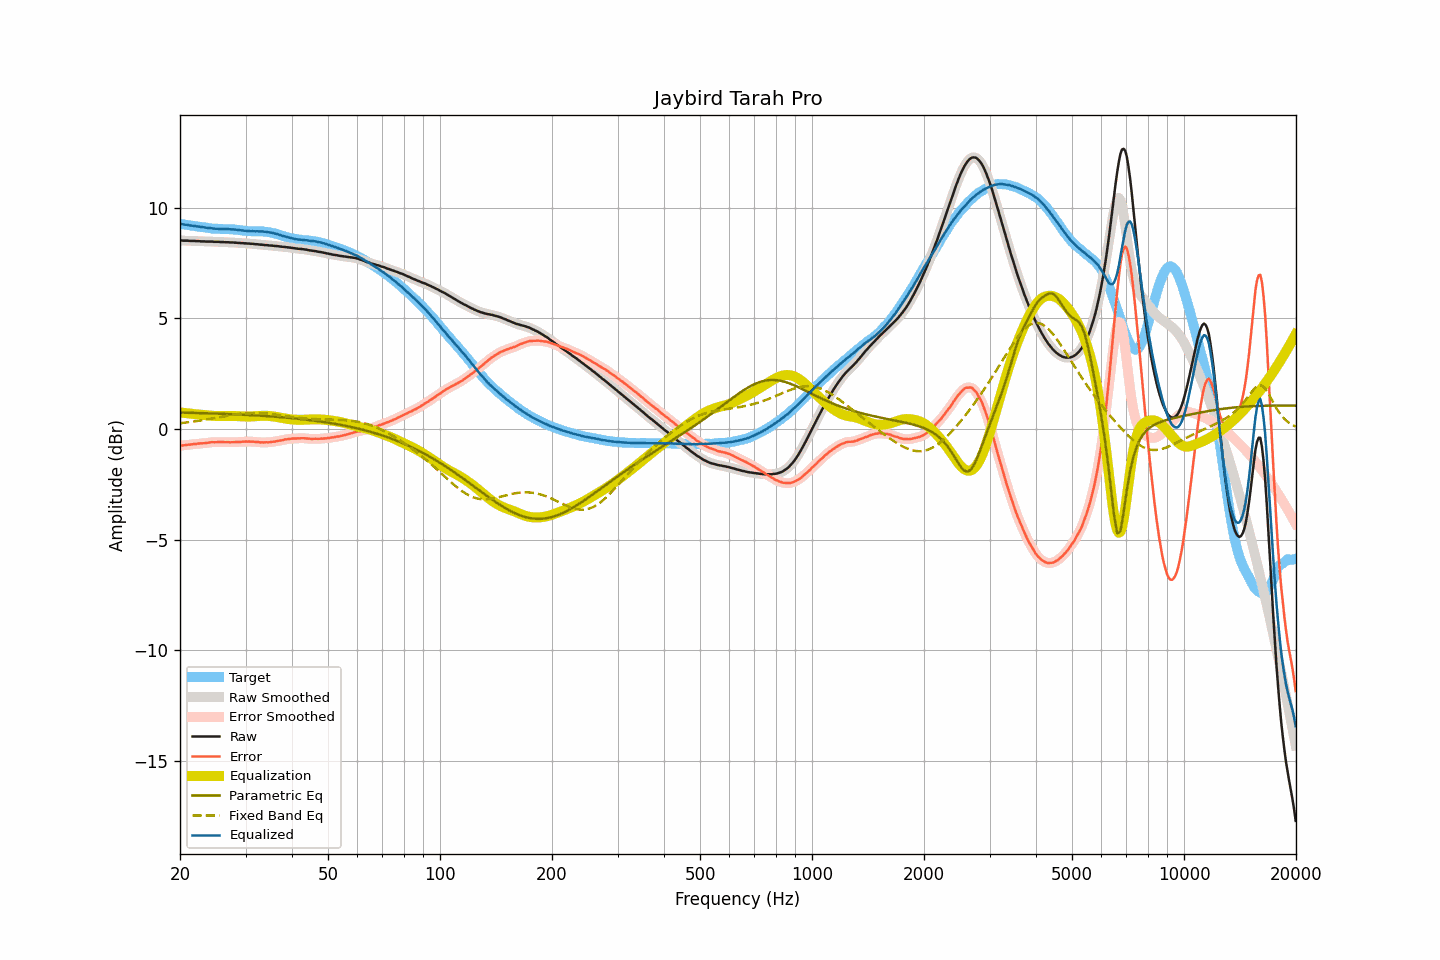

Source data for this figure (header and first rows):
frequency, raw, smoothed, error, error_smoothed, equalization, parametric_eq, fixed_band_eq, equalized_raw, equalized_smoothed, target
20.00, 8.52, 8.52, -0.75, -0.75, 0.75, 0.75, 0.26, 9.27, 9.27, 9.27
20.20, 8.52, 8.52, -0.74, -0.74, 0.74, 0.74, 0.27, 9.26, 9.26, 9.26
20.40, 8.51, 8.51, -0.74, -0.73, 0.73, 0.74, 0.28, 9.24, 9.25, 9.25
20.61, 8.51, 8.51, -0.73, -0.73, 0.73, 0.74, 0.29, 9.23, 9.24, 9.24
20.81, 8.51, 8.51, -0.72, -0.72, 0.72, 0.74, 0.30, 9.23, 9.22, 9.23
21.02, 8.51, 8.50, -0.71, -0.71, 0.71, 0.74, 0.31, 9.22, 9.21, 9.21
21.23, 8.50, 8.50, -0.71, -0.70, 0.70, 0.74, 0.32, 9.20, 9.20, 9.20
21.44, 8.50, 8.50, -0.69, -0.69, 0.69, 0.73, 0.33, 9.19, 9.19, 9.19
21.66, 8.50, 8.50, -0.68, -0.68, 0.68, 0.73, 0.34, 9.18, 9.18, 9.18
21.87, 8.50, 8.49, -0.67, -0.68, 0.68, 0.73, 0.35, 9.17, 9.17, 9.17
22.09, 8.49, 8.49, -0.67, -0.67, 0.67, 0.73, 0.36, 9.16, 9.16, 9.16
22.31, 8.49, 8.49, -0.66, -0.66, 0.66, 0.73, 0.37, 9.15, 9.15, 9.15
22.54, 8.49, 8.48, -0.65, -0.65, 0.66, 0.72, 0.38, 9.14, 9.14, 9.14
22.76, 8.48, 8.48, -0.65, -0.65, 0.65, 0.72, 0.39, 9.13, 9.13, 9.13
22.99, 8.48, 8.48, -0.65, -0.64, 0.64, 0.72, 0.40, 9.12, 9.12, 9.12
23.22, 8.48, 8.47, -0.64, -0.64, 0.63, 0.72, 0.41, 9.11, 9.11, 9.11
23.45, 8.47, 8.47, -0.63, -0.63, 0.63, 0.72, 0.43, 9.09, 9.10, 9.10
23.69, 8.47, 8.47, -0.62, -0.62, 0.62, 0.71, 0.44, 9.09, 9.09, 9.09
23.92, 8.47, 8.47, -0.61, -0.61, 0.61, 0.71, 0.45, 9.08, 9.08, 9.08
24.16, 8.47, 8.47, -0.60, -0.60, 0.61, 0.71, 0.46, 9.07, 9.07, 9.07
24.40, 8.47, 8.46, -0.59, -0.59, 0.60, 0.71, 0.48, 9.07, 9.06, 9.06
24.65, 8.46, 8.46, -0.60, -0.59, 0.59, 0.70, 0.49, 9.05, 9.06, 9.05
24.89, 8.46, 8.46, -0.60, -0.59, 0.59, 0.70, 0.50, 9.05, 9.05, 9.05
25.14, 8.46, 8.46, -0.59, -0.59, 0.59, 0.70, 0.52, 9.05, 9.05, 9.05
25.39, 8.46, 8.45, -0.58, -0.59, 0.59, 0.70, 0.53, 9.05, 9.04, 9.04
25.65, 8.45, 8.45, -0.59, -0.59, 0.59, 0.69, 0.55, 9.04, 9.04, 9.04
25.91, 8.45, 8.45, -0.59, -0.59, 0.59, 0.69, 0.56, 9.04, 9.04, 9.04
26.16, 8.45, 8.44, -0.59, -0.59, 0.59, 0.69, 0.57, 9.04, 9.03, 9.03
26.43, 8.44, 8.44, -0.59, -0.59, 0.59, 0.68, 0.59, 9.03, 9.03, 9.03
26.69, 8.44, 8.44, -0.59, -0.59, 0.59, 0.68, 0.60, 9.03, 9.03, 9.03
26.96, 8.44, 8.43, -0.59, -0.59, 0.59, 0.68, 0.61, 9.03, 9.03, 9.03
27.23, 8.43, 8.43, -0.60, -0.59, 0.59, 0.68, 0.63, 9.02, 9.03, 9.03
27.50, 8.43, 8.43, -0.60, -0.59, 0.59, 0.67, 0.64, 9.02, 9.02, 9.02
27.77, 8.43, 8.42, -0.59, -0.59, 0.59, 0.67, 0.65, 9.02, 9.02, 9.02
28.05, 8.42, 8.42, -0.59, -0.59, 0.59, 0.67, 0.66, 9.01, 9.01, 9.01
28.33, 8.42, 8.42, -0.59, -0.59, 0.59, 0.66, 0.67, 9.01, 9.00, 9.01
28.62, 8.41, 8.41, -0.58, -0.59, 0.58, 0.66, 0.68, 8.99, 8.99, 8.99
28.90, 8.41, 8.41, -0.58, -0.58, 0.58, 0.66, 0.69, 8.99, 8.99, 8.99
29.19, 8.40, 8.40, -0.58, -0.58, 0.58, 0.65, 0.70, 8.97, 8.98, 8.98
29.48, 8.40, 8.40, -0.57, -0.57, 0.57, 0.65, 0.71, 8.97, 8.97, 8.96
29.78, 8.39, 8.39, -0.57, -0.57, 0.57, 0.65, 0.71, 8.96, 8.96, 8.96
30.08, 8.39, 8.39, -0.56, -0.56, 0.57, 0.64, 0.72, 8.95, 8.95, 8.95
30.38, 8.38, 8.38, -0.57, -0.56, 0.56, 0.64, 0.72, 8.94, 8.95, 8.94
30.68, 8.38, 8.38, -0.56, -0.56, 0.57, 0.63, 0.73, 8.94, 8.94, 8.94
30.99, 8.37, 8.37, -0.57, -0.57, 0.57, 0.63, 0.73, 8.94, 8.94, 8.94
31.30, 8.37, 8.37, -0.57, -0.57, 0.57, 0.63, 0.73, 8.94, 8.94, 8.93
31.61, 8.36, 8.36, -0.57, -0.57, 0.58, 0.62, 0.73, 8.93, 8.93, 8.93
31.93, 8.35, 8.35, -0.59, -0.58, 0.58, 0.62, 0.73, 8.93, 8.93, 8.94
32.24, 8.35, 8.34, -0.58, -0.59, 0.59, 0.61, 0.73, 8.93, 8.93, 8.93
32.57, 8.34, 8.34, -0.59, -0.59, 0.59, 0.61, 0.73, 8.93, 8.93, 8.93
32.89, 8.33, 8.33, -0.60, -0.60, 0.60, 0.60, 0.72, 8.92, 8.93, 8.93
33.22, 8.33, 8.32, -0.60, -0.60, 0.60, 0.60, 0.72, 8.93, 8.92, 8.93
33.55, 8.32, 8.32, -0.60, -0.60, 0.60, 0.60, 0.71, 8.92, 8.92, 8.92
33.89, 8.31, 8.31, -0.60, -0.60, 0.60, 0.59, 0.71, 8.91, 8.91, 8.91
34.23, 8.31, 8.30, -0.59, -0.60, 0.60, 0.59, 0.70, 8.91, 8.90, 8.90
34.57, 8.30, 8.30, -0.60, -0.60, 0.59, 0.58, 0.69, 8.89, 8.89, 8.90
34.92, 8.29, 8.29, -0.59, -0.59, 0.59, 0.58, 0.68, 8.88, 8.88, 8.88
35.27, 8.29, 8.28, -0.58, -0.58, 0.58, 0.57, 0.67, 8.87, 8.87, 8.87
35.62, 8.28, 8.28, -0.57, -0.57, 0.57, 0.56, 0.66, 8.85, 8.85, 8.85
35.97, 8.27, 8.27, -0.56, -0.56, 0.56, 0.56, 0.65, 8.83, 8.83, 8.83
... 635 more rows
